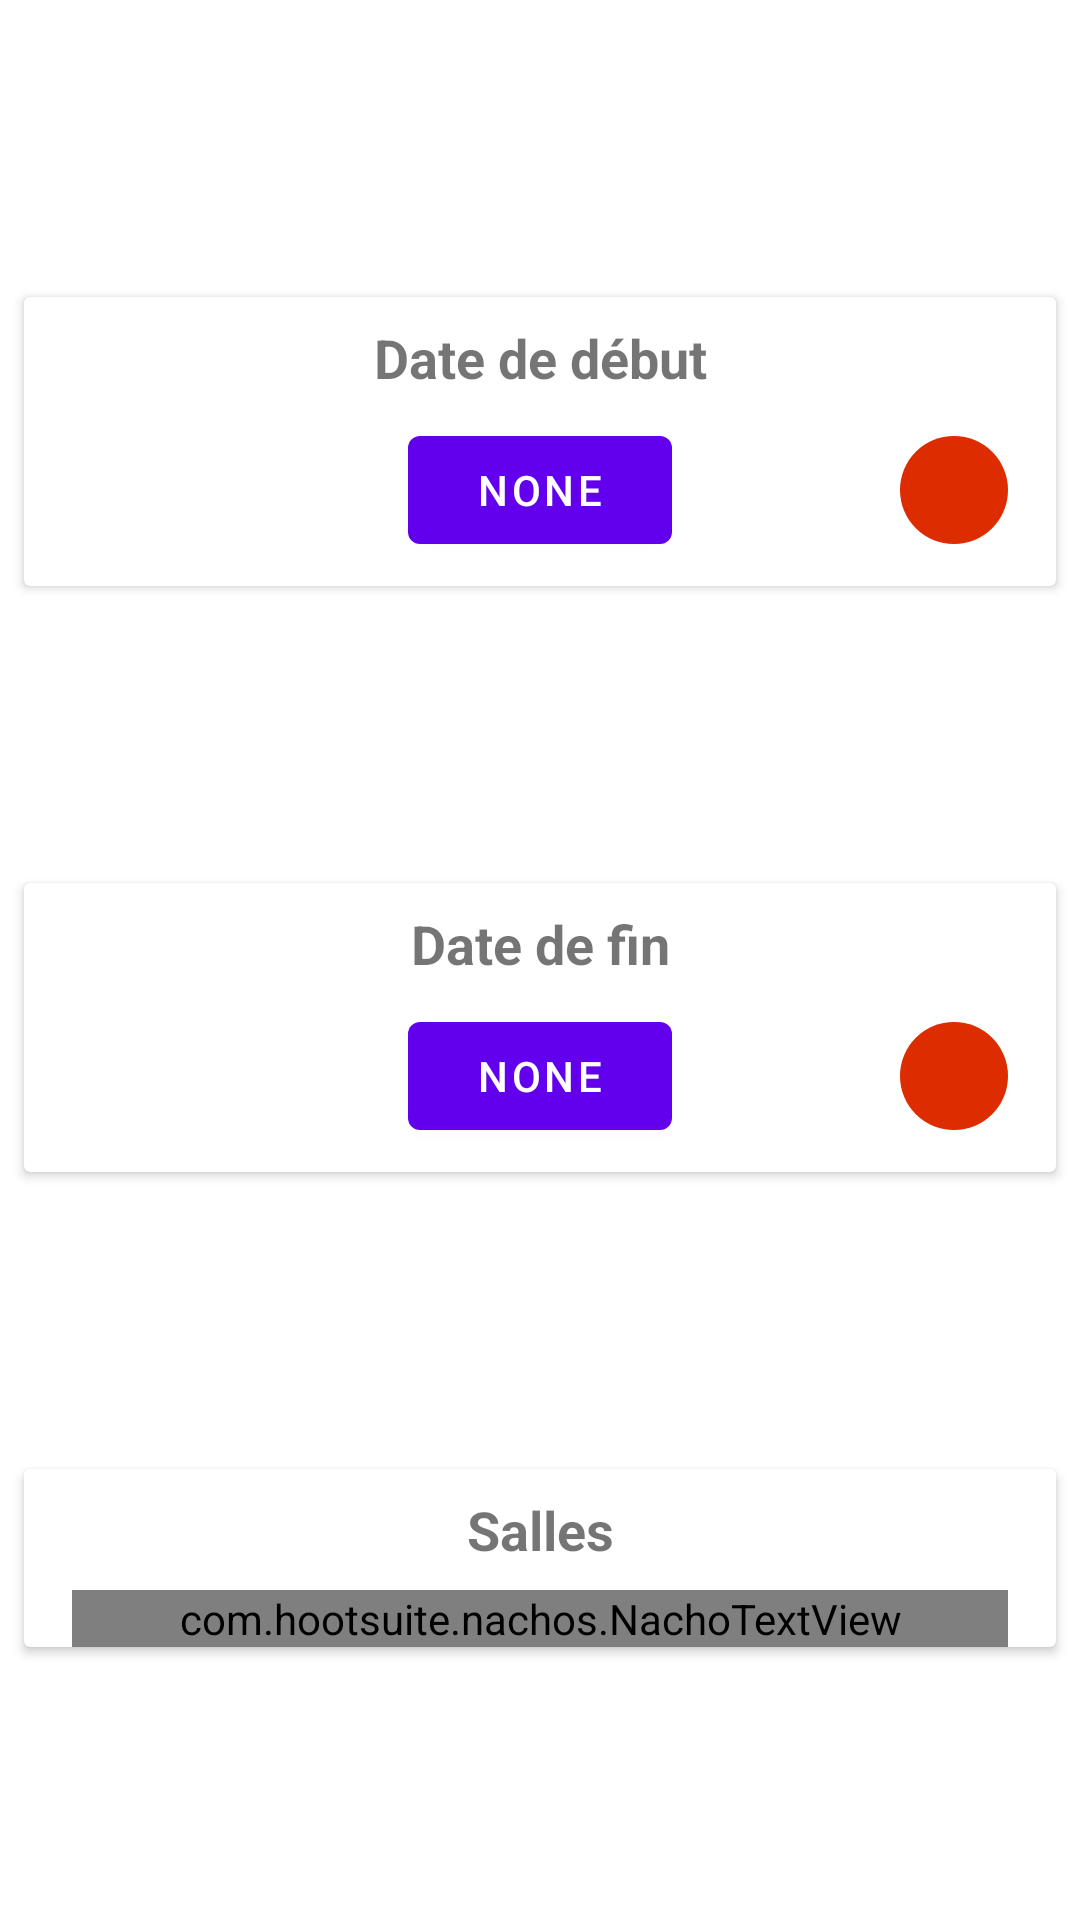

Reconstruct the res/layout file that produces this screen, plus the resources it refers to.
<!-- AndroidManifest.xml: application theme Theme.P4 -->
<!-- res/layout/dialog_filter_meetings.xml -->
<?xml version="1.0" encoding="utf-8"?>
<androidx.constraintlayout.widget.ConstraintLayout
xmlns:app="http://schemas.android.com/apk/res-auto"
xmlns:android="http://schemas.android.com/apk/res/android"
    xmlns:tools="http://schemas.android.com/tools"
    android:id="@+id/constraintLayout"
android:layout_width="match_parent"
android:layout_height="match_parent"
android:gravity="start">


    <androidx.cardview.widget.CardView
        android:id="@+id/startDateCardView"
        android:layout_width="match_parent"
        android:layout_height="wrap_content"
        android:layout_marginStart="8dp"
        android:layout_marginTop="16dp"
        android:layout_marginEnd="8dp"
        android:layout_marginBottom="8dp"
        app:layout_constraintBottom_toTopOf="@+id/stopDateCardView"
        app:layout_constraintEnd_toEndOf="parent"
        app:layout_constraintStart_toStartOf="parent"
        app:layout_constraintTop_toTopOf="parent">

        <androidx.constraintlayout.widget.ConstraintLayout
            android:layout_width="match_parent"
            android:layout_height="match_parent">

            <Button
                android:id="@+id/filterMeetingPickStartDateButton"
                android:layout_width="wrap_content"
                android:layout_height="wrap_content"
                android:layout_marginTop="8dp"
                android:layout_marginBottom="8dp"
                android:text="@string/filter_meeting_default_date_button"
                app:layout_constraintBottom_toBottomOf="parent"
                app:layout_constraintEnd_toEndOf="parent"
                app:layout_constraintStart_toStartOf="parent"
                app:layout_constraintTop_toBottomOf="@+id/filterMeetingLabelStartDate" />

            <ImageButton
                android:id="@+id/filterMeetingClearStartDateButton"
                android:layout_width="wrap_content"
                android:layout_height="wrap_content"
                android:layout_marginEnd="16dp"
                android:background="@drawable/btn_rounded"
                android:contentDescription="clear start date button"
                android:src="@drawable/ic_cancel_white_24dp"
                app:layout_constraintBottom_toBottomOf="parent"
                app:layout_constraintEnd_toEndOf="parent"
                app:layout_constraintTop_toBottomOf="@+id/filterMeetingLabelStartDate" />

            <TextView
                android:id="@+id/filterMeetingLabelStartDate"
                android:layout_width="wrap_content"
                android:layout_height="wrap_content"
                android:layout_marginTop="8dp"
                android:text="Date de début"
                android:textSize="18sp"
                android:textStyle="bold"
                app:layout_constraintEnd_toEndOf="parent"
                app:layout_constraintStart_toStartOf="parent"
                app:layout_constraintTop_toTopOf="parent" />

        </androidx.constraintlayout.widget.ConstraintLayout>

    </androidx.cardview.widget.CardView>

    <androidx.cardview.widget.CardView
        android:id="@+id/stopDateCardView"
        android:layout_width="match_parent"
        android:layout_height="wrap_content"
        android:layout_marginStart="8dp"
        android:layout_marginTop="8dp"
        android:layout_marginEnd="8dp"
        android:layout_marginBottom="8dp"
        app:layout_constraintBottom_toTopOf="@+id/roomsCardView"
        app:layout_constraintEnd_toEndOf="parent"
        app:layout_constraintStart_toStartOf="parent"
        app:layout_constraintTop_toBottomOf="@+id/startDateCardView">

        <androidx.constraintlayout.widget.ConstraintLayout
            android:layout_width="match_parent"
            android:layout_height="match_parent">

            <Button
                android:id="@+id/filterMeetingPickStopDateButton"
                android:layout_width="wrap_content"
                android:layout_height="wrap_content"
                android:layout_marginTop="8dp"
                android:layout_marginBottom="8dp"
                android:text="None"
                app:layout_constraintBottom_toBottomOf="parent"
                app:layout_constraintEnd_toEndOf="parent"
                app:layout_constraintStart_toStartOf="parent"
                app:layout_constraintTop_toBottomOf="@+id/filterMeetingLabelStopDate" />

            <ImageButton
                android:id="@+id/filterMeetingClearStopDateButton"
                android:layout_width="wrap_content"
                android:layout_height="wrap_content"
                android:layout_marginTop="8dp"
                android:layout_marginEnd="16dp"
                android:layout_marginBottom="8dp"
                android:background="@drawable/btn_rounded"
                android:contentDescription="clear stop date button"
                android:src="@drawable/ic_cancel_white_24dp"
                app:layout_constraintBottom_toBottomOf="parent"
                app:layout_constraintEnd_toEndOf="parent"
                app:layout_constraintTop_toBottomOf="@+id/filterMeetingLabelStopDate" />

            <TextView
                android:id="@+id/filterMeetingLabelStopDate"
                android:layout_width="wrap_content"
                android:layout_height="wrap_content"
                android:layout_marginTop="8dp"
                android:text="Date de fin"
                android:textSize="18sp"
                android:textStyle="bold"
                app:layout_constraintEnd_toEndOf="parent"
                app:layout_constraintStart_toStartOf="parent"
                app:layout_constraintTop_toTopOf="parent" />

        </androidx.constraintlayout.widget.ConstraintLayout>

    </androidx.cardview.widget.CardView>

    <androidx.cardview.widget.CardView
        android:id="@+id/roomsCardView"
        android:layout_width="match_parent"
        android:layout_height="wrap_content"
        android:layout_marginStart="8dp"
        android:layout_marginTop="8dp"
        android:layout_marginEnd="8dp"
        android:layout_marginBottom="8dp"
        app:layout_constraintBottom_toBottomOf="parent"
        app:layout_constraintEnd_toEndOf="parent"
        app:layout_constraintStart_toStartOf="parent"
        app:layout_constraintTop_toBottomOf="@+id/stopDateCardView">

        <androidx.constraintlayout.widget.ConstraintLayout
            android:layout_width="match_parent"
            android:layout_height="match_parent">

            <TextView
                android:id="@+id/filterMeetingLabelRooms"
                android:layout_width="wrap_content"
                android:layout_height="wrap_content"
                android:layout_marginTop="8dp"
                android:text="Salles"
                android:textSize="18sp"
                android:textStyle="bold"
                app:layout_constraintEnd_toEndOf="parent"
                app:layout_constraintStart_toStartOf="parent"
                app:layout_constraintTop_toTopOf="parent" />

            <com.hootsuite.nachos.NachoTextView
                android:id="@+id/filterMeetingChipsTextView"
                android:layout_width="0dp"
                android:layout_height="wrap_content"
                android:layout_marginStart="16dp"
                android:layout_marginTop="8dp"
                android:layout_marginEnd="16dp"
                app:layout_constraintEnd_toEndOf="parent"
                app:layout_constraintStart_toStartOf="parent"
                app:layout_constraintTop_toBottomOf="@+id/filterMeetingLabelRooms" />
        </androidx.constraintlayout.widget.ConstraintLayout>

    </androidx.cardview.widget.CardView>

</androidx.constraintlayout.widget.ConstraintLayout>
<!-- resources referenced by this layout -->
<resources>
  <!-- drawable btn_rounded (drawable) -->
  <?xml version="1.0" encoding="utf-8"?>
  <shape xmlns:android="http://schemas.android.com/apk/res/android" android:shape="oval">
      <solid android:color="@color/colorAccent"/>
      <corners android:radius="32dp"/>
      <size android:width="36dp" android:height="36dp" />
  </shape>
  <string name="filter_meeting_default_date_button">None</string>
  <style name="Theme.P4" parent="Theme.MaterialComponents.DayNight.DarkActionBar">
          
          <item name="colorPrimary">@color/purple_500</item>
          <item name="colorPrimaryVariant">@color/purple_700</item>
          <item name="colorOnPrimary">@color/white</item>
          
          <item name="colorSecondary">@color/teal_200</item>
          <item name="colorSecondaryVariant">@color/teal_700</item>
          <item name="colorOnSecondary">@color/black</item>
          
          <item name="android:statusBarColor" tools:targetApi="l">?attr/colorPrimaryVariant</item>
          
      </style>
  <color name="purple_500">#FF6200EE</color>
  <color name="purple_700">#FF3700B3</color>
  <color name="white">#FFFFFFFF</color>
  <color name="teal_200">#FF03DAC5</color>
  <color name="teal_700">#FF018786</color>
  <color name="black">#FF000000</color>
  <!-- not gathered from this repository: default colours our renderer supplied (Android Studio template values) -->
  <color name="colorAccent">#FF03DAC5</color>
</resources>
